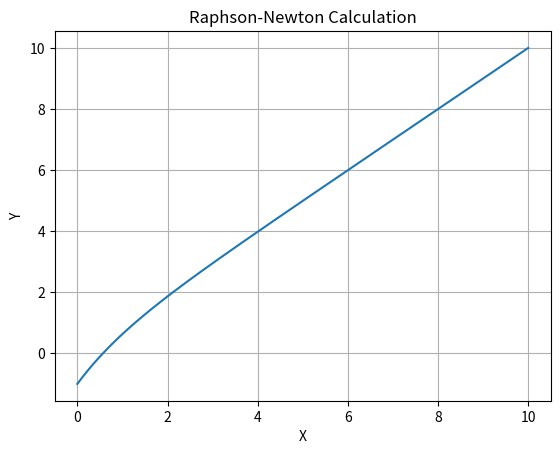

Write the Python code that produced this figure.
import sys
sys.path.append(r"C:\Users\Roberto\AppData\Local\Programs\Python\Python38-32\Lib\site-packages")
from matplotlib import pyplot as plt
import sympy
from sympy import Symbol, Derivative

#GENERAL_PARAMETERS----------------------------------------------------------------------------------------------------#
graphTitle= "Raphson-Newton Calculation"

# Data on the X axis #
x_values = []
x_name= "X"

# Data on the Y axis #
y_values = []
y_name= "Y"

# Limits of the graph #
startLimit= 0
endLimit= 10
jump= 0.01

# Estimated point root (ONE ROOT ONLY) #
xi= 2
es= 0.0001

#Raphson-Newton method-------------------------------------------------------------------------------------------------#
def f(x):
    y = (x - sympy.exp(-x))
    return y

# Find derivate of the function f(x) at a point xi #
def df(xi):
    x = Symbol('x')
    func = f(x)
    deriv = Derivative(func, x)
    return float(deriv.doit().subs({x: xi}))

def u(x):
    return float( f(x) / df(x) )

def du(x):
    return float( ((df(x)*df(x)) - f(x)* df(df(x))) / pow(df(x), 2) )

i= 0
while i <= 50:

    # General Formula #
    xi1 = float(xi - u(xi) / du(xi))

    # Zero check for the function #
    if abs(f( xi + 1 )) < 10**-7:
        print("\nNo. of iterations: " + str(i + 1))
        print(xi1)
        break

    # Convergence criterion #
    ea = float( abs( (xi1 - xi) / xi1) )

    if ea < es:
        print("\nNo. of iterations: " + str(i + 1))
        print(xi1)
        break

    # Reassignment of the x values #
    xi = xi1

    # Last iteration -> did not converge #
    if i == 50:
        print("\nDid not converge in " + str(i) + "iterations")

    i+= 1

#PLOTTING--------------------------------------------------------------------------------------------------------------#
# Assign X and  Y values to axis #
while startLimit < endLimit:
    x_values.append(startLimit)
    y_values.append(f(startLimit))
    startLimit = startLimit + jump

# Styles #
"""plt.xkcd()"""

# Add names and tags #
fig, ax = plt.subplots()
ax.set(xlabel= x_name, ylabel= y_name, title=graphTitle)

# Add a grid #
ax.grid()

# Values #
plt.plot(x_values, y_values, label='Python')

# Plott data #
#plt.show()
